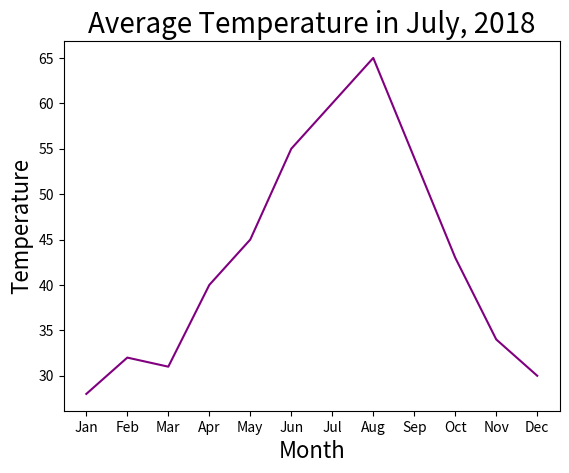

Write the Python code that produced this figure.
import matplotlib.pyplot as plt

month = ["Jan","Feb","Mar","Apr","May","Jun","Jul","Aug","Sep","Oct","Nov","Dec"]
temp = [28,32,31,40,45,55,60,65,54,43,34,30]

plt.plot(month, temp, color="purple")

plt.xlabel("Month", fontsize=16)
plt.ylabel("Temperature", fontsize=16)

plt.title("Average Temperature in July, 2018", fontsize=20)